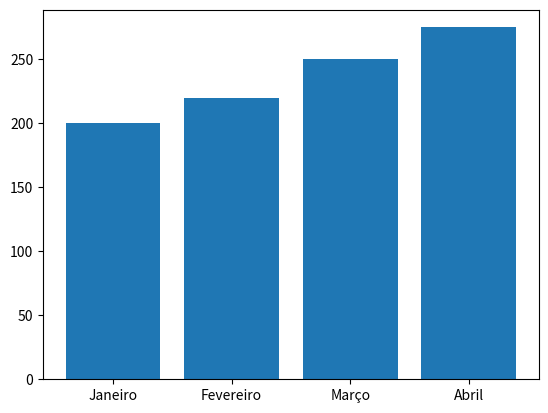

Here is the Python script that generated this plot:
import pandas as pd
import numpy as np
import matplotlib.pyplot as plt

# Dados de exemplo
df = pd.DataFrame({
    'Meses': ['Janeiro', 'Fevereiro', 'Março', 'Abril'],
    'Vendas': [200, 220, 250, 275]
})

# Gráfico de barra simples
plt.bar(df['Meses'], df['Vendas'])
